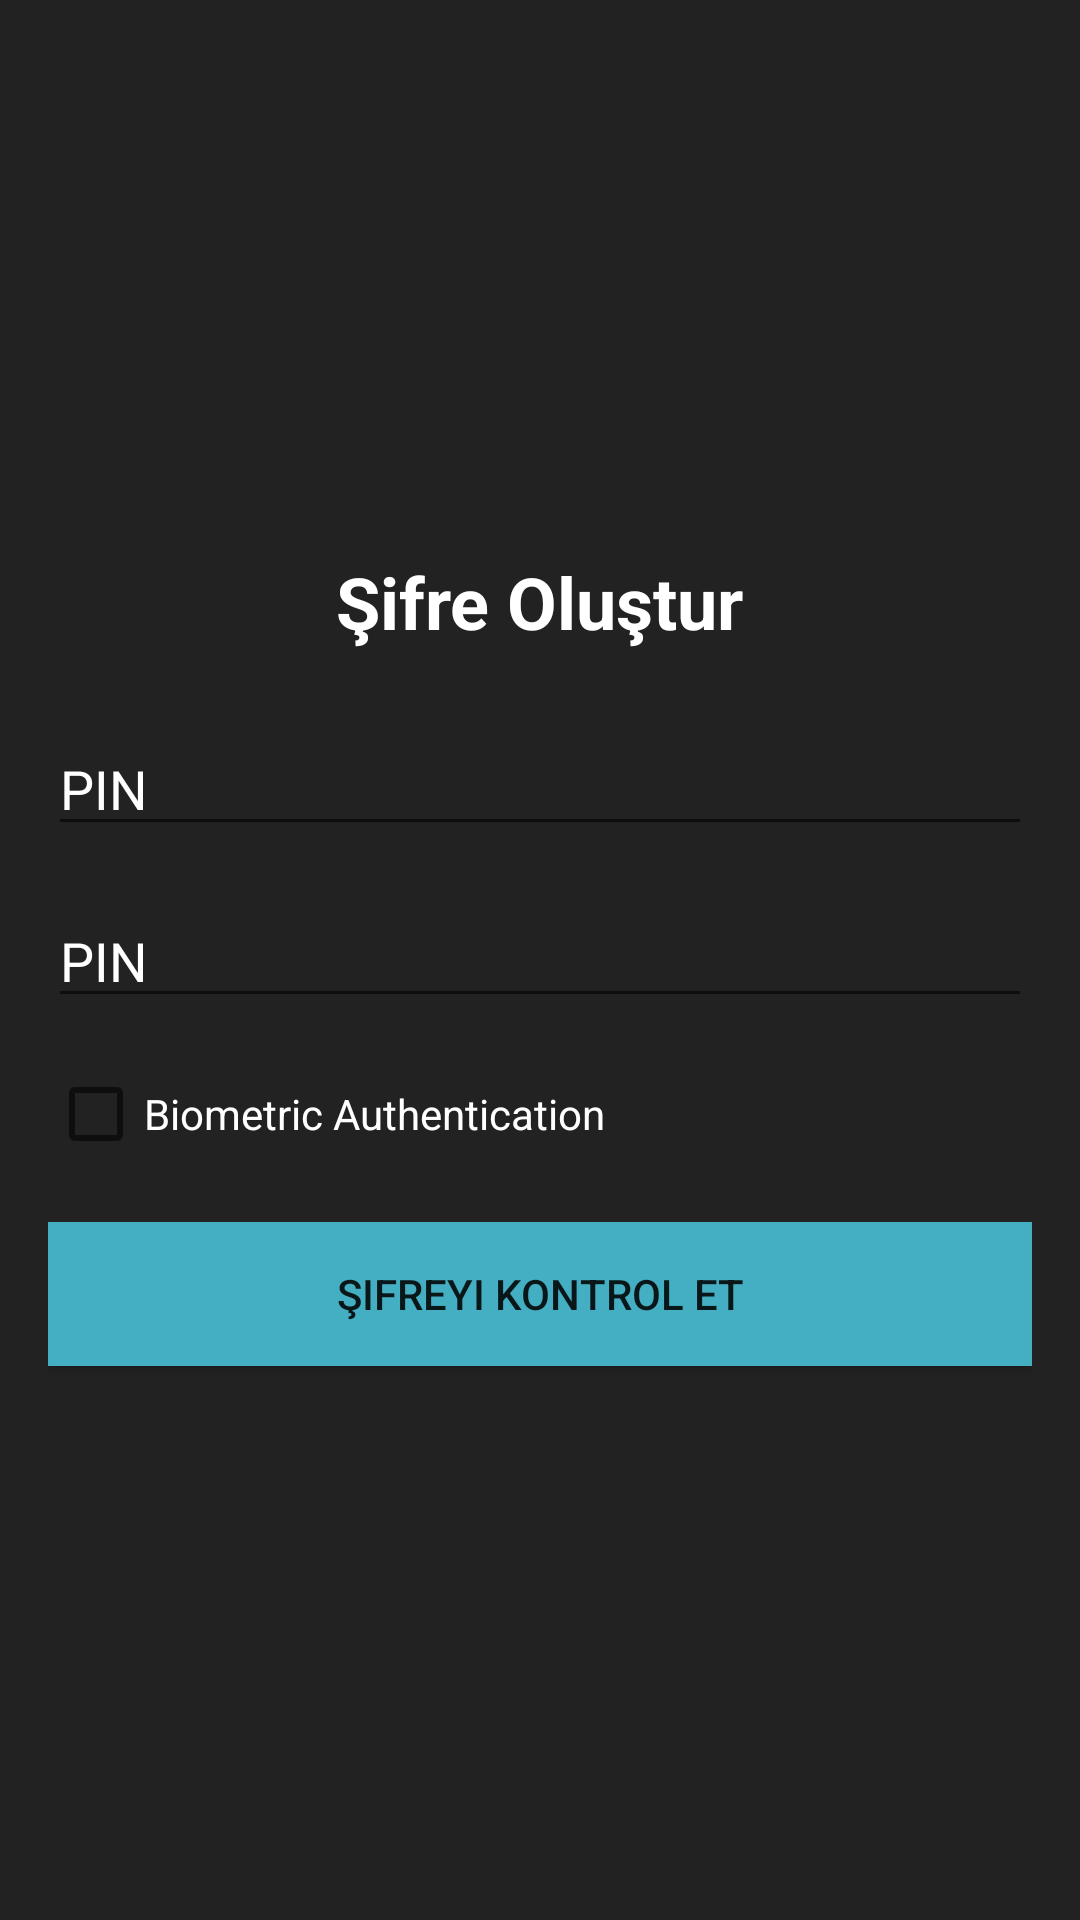

Produce the Android XML layout that renders to this screen, including the resource entries it uses.
<!-- AndroidManifest.xml: application theme Theme.Passooo -->
<!-- res/layout/activity_createpassword.xml -->
<?xml version="1.0" encoding="utf-8"?>
<LinearLayout xmlns:android="http://schemas.android.com/apk/res/android"
    xmlns:tools="http://schemas.android.com/tools"
    android:layout_width="match_parent"
    android:layout_height="match_parent"
    android:orientation="vertical"
    android:padding="16dp"
    android:gravity="center"
    android:background="@color/gri"
    tools:context=".MainActivity">

    <TextView
        android:layout_width="wrap_content"
        android:layout_height="wrap_content"
        android:textColor="@color/white"
        android:text="Şifre Oluştur"
        android:textSize="24sp"
        android:textStyle="bold"
        android:layout_gravity="center_horizontal"
        android:layout_marginBottom="24dp"/>

    <EditText
        android:id="@+id/editTextPassword"
        android:layout_width="match_parent"
        android:textColorHint="@color/white"
        android:layout_height="wrap_content"
        android:hint="PIN"
        android:textColor="@color/white"
        android:shadowColor="@color/white"
        android:inputType="numberPassword"
        android:layout_marginBottom="16dp"/>
    <EditText
        android:shadowColor="@color/white"
        android:textColor="@color/white"
        android:id="@+id/editTextPasswordtwo"
        android:layout_width="match_parent"
        android:layout_height="wrap_content"
        android:textColorHint="@color/white"
        android:hint="PIN"
        android:inputType="numberPassword"
        android:layout_marginBottom="16dp"/>
    <CheckBox
        android:id="@+id/checkBox"
        android:layout_width="match_parent"
        android:layout_height="wrap_content"
        android:textColor="@color/white"
        android:text="Biometric Authentication" />

    <Button
        android:layout_marginTop="20dp"
        android:id="@+id/buttonNext"
        android:background="@color/blue"
        android:layout_width="match_parent"
        android:layout_height="wrap_content"
        android:text="Şifreyi Kontrol Et"
        android:onClick="checkPassword"/>

</LinearLayout>
<!-- resources referenced by this layout -->
<resources>
  <color name="blue">#44AEC3</color>
  <color name="gri">#222</color>
  <color name="white">#FFFFFFFF</color>
  <style name="Theme.Passooo" parent="Base.Theme.Passooo" />
  <style name="Base.Theme.Passooo" parent="Theme.AppCompat.DayNight.NoActionBar">
          
          
      </style>
</resources>
